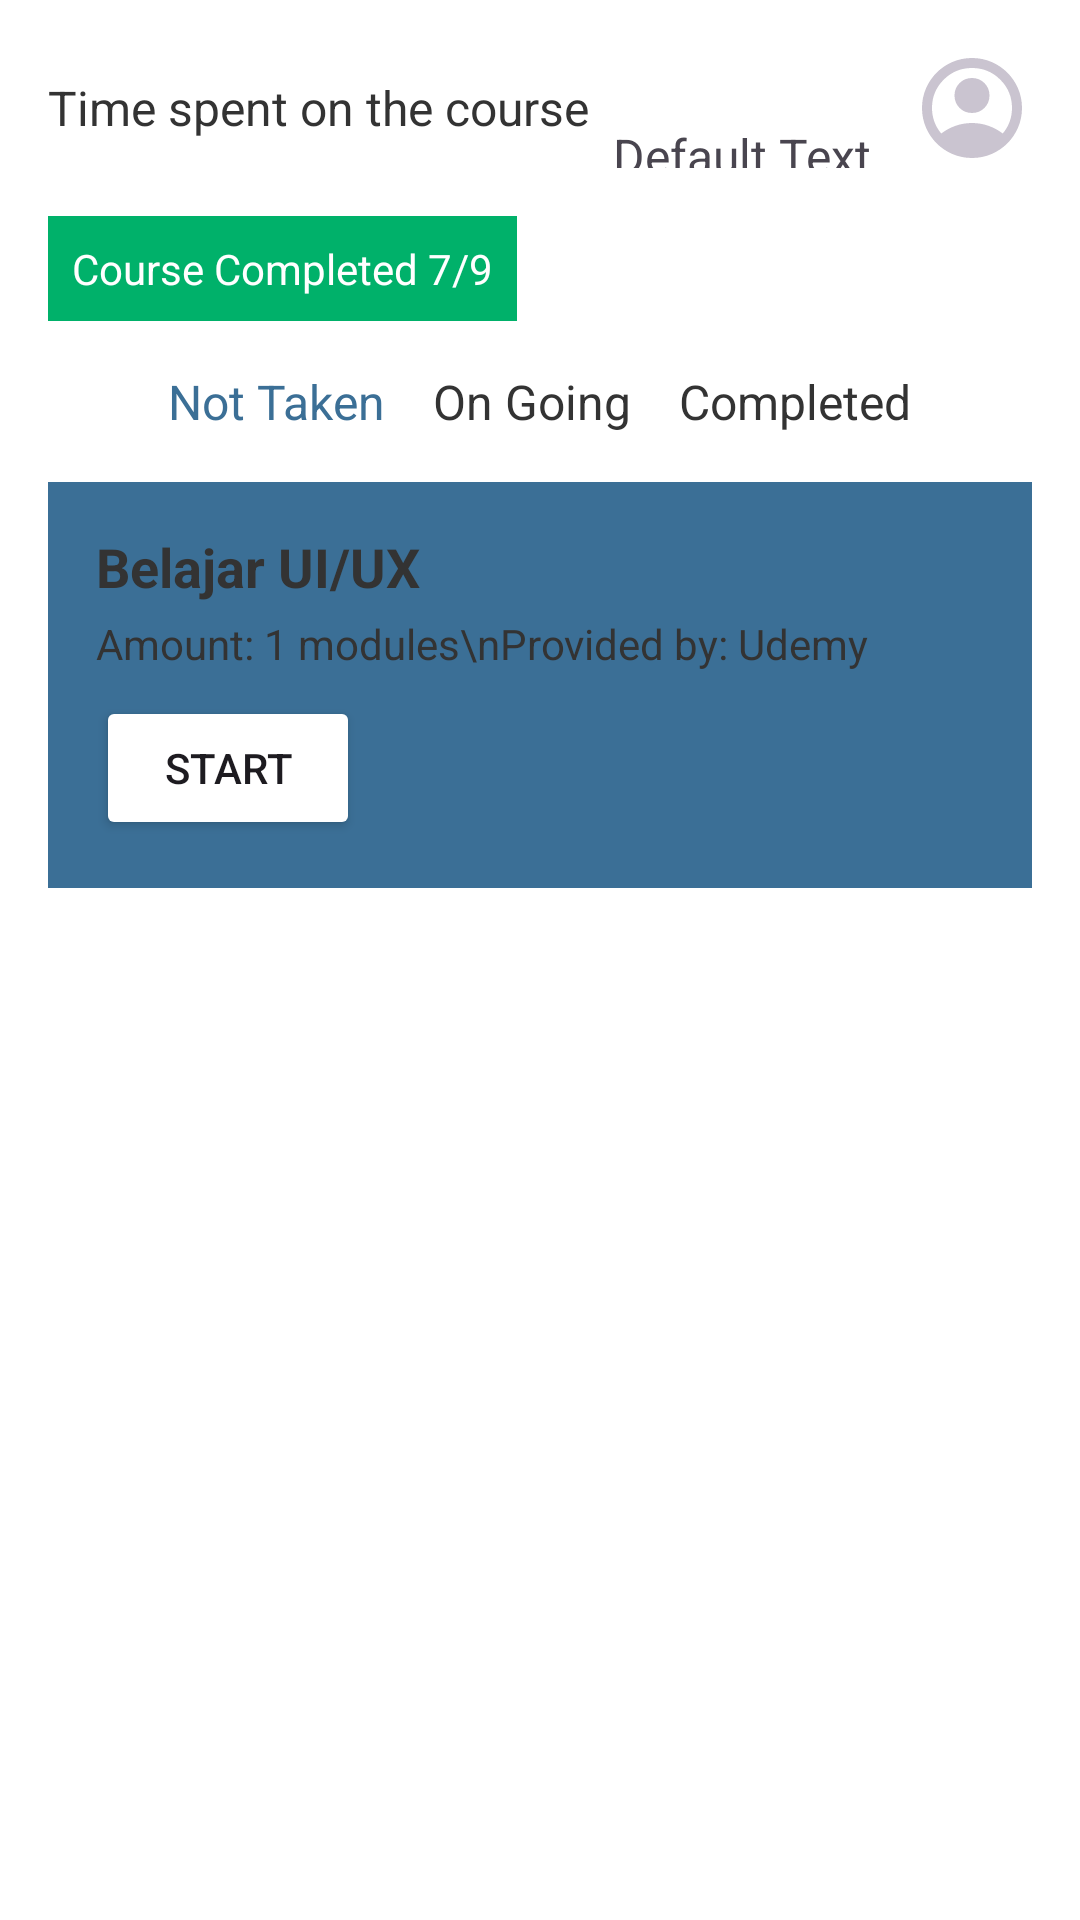

Produce the Android XML layout that renders to this screen, including the resource entries it uses.
<!-- AndroidManifest.xml: application theme Theme.Setara -->
<!-- res/layout/fragment_course.xml -->
<?xml version="1.0" encoding="utf-8"?>
<ScrollView xmlns:android="http://schemas.android.com/apk/res/android"
    android:layout_width="match_parent"
    android:layout_height="match_parent"
    android:background="@color/white">

    <LinearLayout
        android:layout_width="match_parent"
        android:layout_height="wrap_content"
        android:orientation="vertical"
        android:padding="16dp">

        
        <LinearLayout
            android:layout_width="match_parent"
            android:layout_height="wrap_content"
            android:orientation="horizontal"
            android:gravity="center_vertical">

            <TextView
                android:layout_width="wrap_content"
                android:layout_height="wrap_content"
                android:text="Time spent on the course"
                android:textSize="16sp"
                android:textColor="@color/black" />

            <TextView
                android:id="@+id/tv_time_spent"
                android:layout_width="wrap_content"
                android:layout_height="wrap_content"
                android:text="Default Text"
                android:textSize="16sp"
                android:layout_marginStart="8dp"
                android:layout_marginTop="16dp" />

            <Space
                android:layout_width="0dp"
                android:layout_height="wrap_content"
                android:layout_weight="1" />

            <ImageView
                android:layout_width="40dp"
                android:layout_height="40dp"
                android:src="@drawable/profile"
                android:contentDescription="Profile" />
        </LinearLayout>

        
        <LinearLayout
            android:layout_width="match_parent"
            android:layout_height="wrap_content"
            android:orientation="vertical"
            android:paddingTop="16dp">

            <TextView
                android:id="@+id/tv_course_progress"
                android:layout_width="wrap_content"
                android:layout_height="wrap_content"
                android:text="Course Completed 7/9"
                android:background="@color/green"
                android:padding="8dp"
                android:textColor="@color/white" />
        </LinearLayout>

        
        <LinearLayout
            android:layout_width="match_parent"
            android:layout_height="wrap_content"
            android:orientation="horizontal"
            android:gravity="center"
            android:layout_marginTop="16dp">

            <TextView
                android:id="@+id/tv_not_taken"
                android:layout_width="wrap_content"
                android:layout_height="wrap_content"
                android:text="Not Taken"
                android:textColor="@color/orange"
                android:textSize="16sp" />

            <TextView
                android:id="@+id/tv_on_going"
                android:layout_width="wrap_content"
                android:layout_height="wrap_content"
                android:text="On Going"
                android:layout_marginStart="16dp"
                android:textColor="@color/black"
                android:textSize="16sp" />

            <TextView
                android:id="@+id/tv_completed"
                android:layout_width="wrap_content"
                android:layout_height="wrap_content"
                android:text="Completed"
                android:layout_marginStart="16dp"
                android:textColor="@color/black"
                android:textSize="16sp" />
        </LinearLayout>

        
        <LinearLayout
            android:layout_width="match_parent"
            android:layout_height="wrap_content"
            android:orientation="vertical"
            android:background="@color/orange"
            android:padding="16dp"
            android:layout_marginTop="16dp">

            <TextView
                android:id="@+id/tv_course_title"
                android:layout_width="wrap_content"
                android:layout_height="wrap_content"
                android:text="Belajar UI/UX"
                android:textSize="18sp"
                android:textStyle="bold"
                android:textColor="@color/black" />

            <TextView
                android:id="@+id/tv_course_provider"
                android:layout_width="wrap_content"
                android:layout_height="wrap_content"
                android:text="Amount: 1 modules\nProvided by: Udemy"
                android:textColor="@color/black"
                android:textSize="14sp"
                android:layout_marginTop="4dp" />

            <Button
                android:id="@+id/btn_start"
                android:layout_width="wrap_content"
                android:layout_height="wrap_content"
                android:text="Start"
                android:backgroundTint="@color/white"
                android:layout_marginTop="8dp" />
        </LinearLayout>
    </LinearLayout>
</ScrollView>
<!-- resources referenced by this layout -->
<resources>
  <color name="black">#333333</color>
  <color name="green">#00B16A</color>
  <color name="orange">#3B6F96</color>
  <color name="white">#FFFFFF</color>
  <!-- drawable profile (drawable) -->
  <vector xmlns:android="http://schemas.android.com/apk/res/android"
      xmlns:tools="http://schemas.android.com/tools"
      android:width="103dp"
      android:height="103dp"
      android:viewportWidth="103"
      android:viewportHeight="103">
      <path
          android:pathData="M25.11,73.39C28.75,70.6 32.83,68.4 37.34,66.79C41.84,65.18 46.56,64.38 51.5,64.38C56.44,64.38 61.16,65.18 65.66,66.79C70.17,68.4 74.25,70.6 77.89,73.39C80.4,70.45 82.35,67.13 83.74,63.41C85.14,59.69 85.83,55.72 85.83,51.5C85.83,41.99 82.49,33.89 75.8,27.2C69.11,20.51 61.01,17.17 51.5,17.17C41.99,17.17 33.89,20.51 27.2,27.2C20.51,33.89 17.17,41.99 17.17,51.5C17.17,55.72 17.86,59.69 19.26,63.41C20.65,67.13 22.6,70.45 25.11,73.39ZM51.5,55.79C47.28,55.79 43.72,54.34 40.82,51.45C37.93,48.55 36.48,44.99 36.48,40.77C36.48,36.55 37.93,32.99 40.82,30.1C43.72,27.2 47.28,25.75 51.5,25.75C55.72,25.75 59.28,27.2 62.18,30.1C65.07,32.99 66.52,36.55 66.52,40.77C66.52,44.99 65.07,48.55 62.18,51.45C59.28,54.34 55.72,55.79 51.5,55.79ZM51.5,94.42C45.56,94.42 39.98,93.29 34.76,91.04C29.54,88.78 25,85.73 21.14,81.86C17.27,78 14.22,73.46 11.96,68.24C9.71,63.02 8.58,57.44 8.58,51.5C8.58,45.56 9.71,39.98 11.96,34.76C14.22,29.54 17.27,25 21.14,21.14C25,17.27 29.54,14.22 34.76,11.96C39.98,9.71 45.56,8.58 51.5,8.58C57.44,8.58 63.02,9.71 68.24,11.96C73.46,14.22 78,17.27 81.86,21.14C85.73,25 88.78,29.54 91.04,34.76C93.29,39.98 94.42,45.56 94.42,51.5C94.42,57.44 93.29,63.02 91.04,68.24C88.78,73.46 85.73,78 81.86,81.86C78,85.73 73.46,88.78 68.24,91.04C63.02,93.29 57.44,94.42 51.5,94.42Z"
          android:fillColor="#CAC4D0"
          tools:ignore="VectorPath" />
  </vector>
  <style name="Theme.Setara" parent="Base.Theme.Setara" />
  <style name="Base.Theme.Setara" parent="Theme.Material3.DayNight.NoActionBar">
          
          <item name="colorPrimary">@color/purple_500</item>
          <item name="colorPrimaryVariant">@color/purple_700</item>
          <item name="colorOnPrimary">@color/white</item>
          
          <item name="colorSecondary">@color/teal_200</item>
          <item name="colorSecondaryVariant">@color/teal_700</item>
          <item name="colorOnSecondary">@color/black</item>
          
          <item name="android:statusBarColor" tools:targetApi="l">@color/yellow</item>
          
      </style>
  <color name="purple_500">#5C6BC0</color>
  <color name="purple_700">#3F51B5</color>
  <color name="teal_200">#80D6E1</color>
  <color name="teal_700">#00796B</color>
  <color name="yellow">#4A90E2</color>
</resources>
